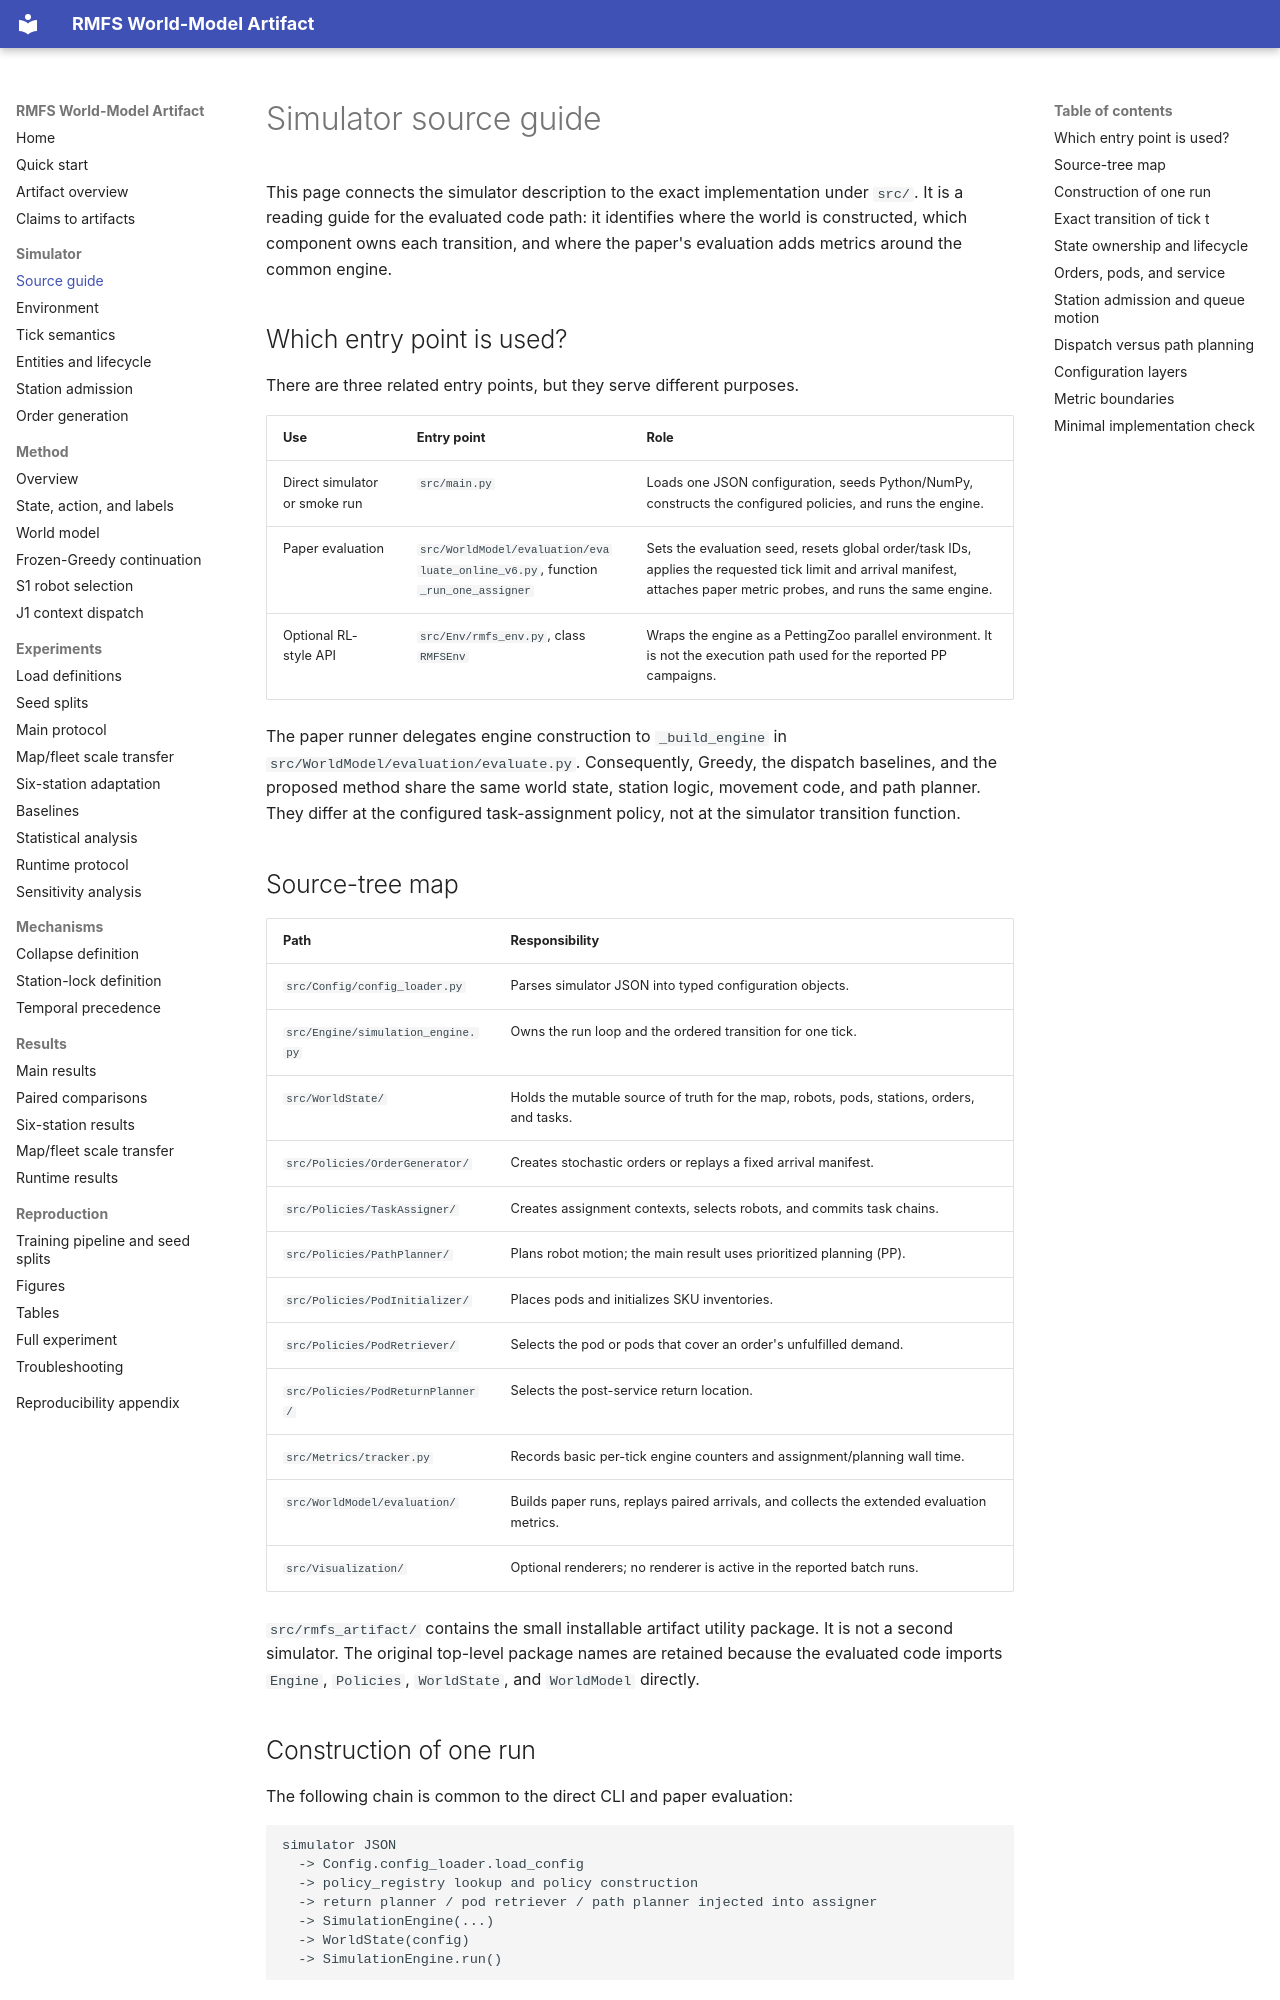

repository: YUXXX-T/rmfs-reproducibility-artifact · page: simulator/source_guide/index.html · generator: mkdocs

# Simulator source guide

This page connects the simulator description to the exact implementation under
`src/`. It is a reading guide for the evaluated code path: it identifies where
the world is constructed, which component owns each transition, and where the
paper's evaluation adds metrics around the common engine.

## Which entry point is used?

There are three related entry points, but they serve different purposes.

| Use | Entry point | Role |
|---|---|---|
| Direct simulator or smoke run | `src/main.py` | Loads one JSON configuration, seeds Python/NumPy, constructs the configured policies, and runs the engine. |
| Paper evaluation | `src/WorldModel/evaluation/evaluate_online_v6.py`, function `_run_one_assigner` | Sets the evaluation seed, resets global order/task IDs, applies the requested tick limit and arrival manifest, attaches paper metric probes, and runs the same engine. |
| Optional RL-style API | `src/Env/rmfs_env.py`, class `RMFSEnv` | Wraps the engine as a PettingZoo parallel environment. It is not the execution path used for the reported PP campaigns. |

The paper runner delegates engine construction to `_build_engine` in
`src/WorldModel/evaluation/evaluate.py`. Consequently, Greedy, the dispatch
baselines, and the proposed method share the same world state, station logic,
movement code, and path planner. They differ at the configured task-assignment
policy, not at the simulator transition function.

## Source-tree map

| Path | Responsibility |
|---|---|
| `src/Config/config_loader.py` | Parses simulator JSON into typed configuration objects. |
| `src/Engine/simulation_engine.py` | Owns the run loop and the ordered transition for one tick. |
| `src/WorldState/` | Holds the mutable source of truth for the map, robots, pods, stations, orders, and tasks. |
| `src/Policies/OrderGenerator/` | Creates stochastic orders or replays a fixed arrival manifest. |
| `src/Policies/TaskAssigner/` | Creates assignment contexts, selects robots, and commits task chains. |
| `src/Policies/PathPlanner/` | Plans robot motion; the main result uses prioritized planning (PP). |
| `src/Policies/PodInitializer/` | Places pods and initializes SKU inventories. |
| `src/Policies/PodRetriever/` | Selects the pod or pods that cover an order's unfulfilled demand. |
| `src/Policies/PodReturnPlanner/` | Selects the post-service return location. |
| `src/Metrics/tracker.py` | Records basic per-tick engine counters and assignment/planning wall time. |
| `src/WorldModel/evaluation/` | Builds paper runs, replays paired arrivals, and collects the extended evaluation metrics. |
| `src/Visualization/` | Optional renderers; no renderer is active in the reported batch runs. |

`src/rmfs_artifact/` contains the small installable artifact utility package.
It is not a second simulator. The original top-level package names are retained
because the evaluated code imports `Engine`, `Policies`, `WorldState`, and
`WorldModel` directly.
